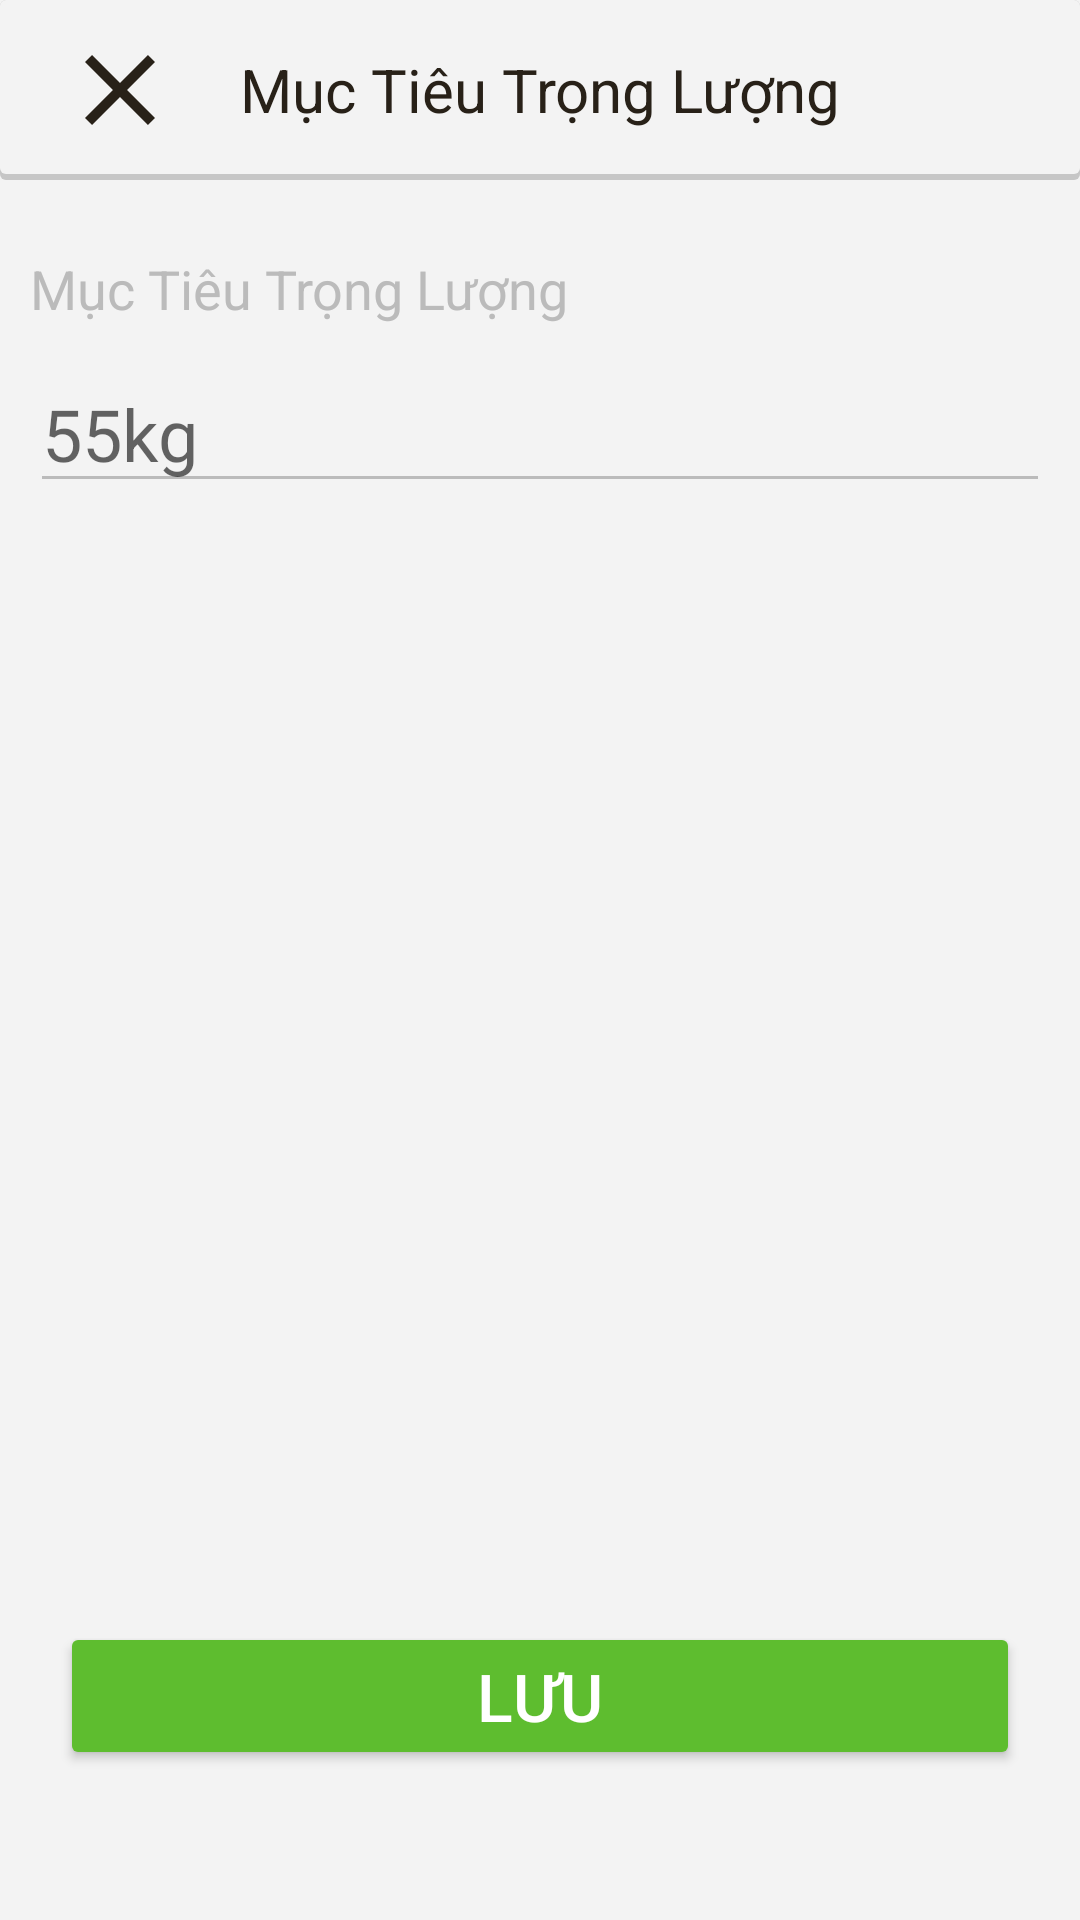

Write the Android layout XML for this screen, with the resource values it uses.
<!-- AndroidManifest.xml: application theme Theme.EatClean -->
<!-- res/layout/target_weight.xml -->
<?xml version="1.0" encoding="utf-8"?>
<RelativeLayout xmlns:android="http://schemas.android.com/apk/res/android"
    xmlns:app="http://schemas.android.com/apk/res-auto"
    android:layout_width="match_parent"
    android:layout_height="match_parent"
    android:background="#F3F3F3"
    >
    <LinearLayout
        android:layout_width="match_parent"
        android:layout_height="wrap_content"
        android:orientation="vertical"
        >
        <RelativeLayout

            android:layout_width="match_parent"
            android:layout_height="60dp"
            android:background="@drawable/layout_shadow"

            >

            <ImageView
                android:id="@+id/imgClose"
                android:layout_width="60dp"
                android:layout_height="match_parent"
                android:layout_centerVertical="true"
                android:layout_marginStart="10dp"
                android:padding="10dp"
                android:src="@drawable/ic_baseline_close_24" />

            <TextView
                android:layout_width="wrap_content"
                android:layout_height="wrap_content"
                android:layout_centerInParent="true"
                android:text="Mục Tiêu Trọng Lượng"
                android:textColor="@color/fontText"
                android:textSize="20sp" />

        </RelativeLayout>

        <TextView
            android:layout_width="match_parent"
            android:layout_height="wrap_content"
            android:layout_marginLeft="10dp"
            android:layout_marginTop="24dp"
            android:text="Mục Tiêu Trọng Lượng"
            android:textColor="@color/fontText2"
            android:textSize="18sp" />

        <RelativeLayout
            android:id="@+id/btnThongTin"
            android:layout_width="match_parent"
            android:layout_height="wrap_content"
            android:layout_marginStart="10dp"
            android:layout_marginEnd="10dp"
            android:paddingTop="10dp"
            android:paddingBottom="10dp">

            <EditText
                android:layout_width="match_parent"
                android:layout_height="wrap_content"
                android:layout_centerVertical="true"
                android:hint="55kg"
                android:inputType="numberDecimal"
                android:textColor="@color/fontText"
                android:textSize="24sp"
                android:theme="@style/editText" />

        </RelativeLayout>

    </LinearLayout>

    <Button
        android:layout_width="match_parent"
        android:layout_height="wrap_content"
        android:layout_alignParentBottom="true"
        android:text="Lưu"
        android:layout_marginBottom="50dp"
        android:layout_marginStart="20dp"
        android:layout_marginEnd="20dp"
        android:textSize="22dp"
        android:padding="10dp"
        android:backgroundTint="@color/btn"
        android:textColor="@color/white"
        />
</RelativeLayout>
<!-- resources referenced by this layout -->
<resources>
  <color name="btn">#5EBD2F</color>
  <color name="fontText">#282118</color>
  <color name="fontText2">#BBBBBB</color>
  <color name="white">#FFFFFFFF</color>
  <!-- drawable ic_baseline_close_24 (drawable) -->
  <vector android:height="24dp" android:tint="#282118"
      android:viewportHeight="24" android:viewportWidth="24"
      android:width="24dp" xmlns:android="http://schemas.android.com/apk/res/android">
      <path android:fillColor="@android:color/white" android:pathData="M19,6.41L17.59,5 12,10.59 6.41,5 5,6.41 10.59,12 5,17.59 6.41,19 12,13.41 17.59,19 19,17.59 13.41,12z"/>
  </vector>
  <!-- drawable layout_shadow (drawable) -->
  <?xml version="1.0" encoding="utf-8"?>
  <layer-list xmlns:android="http://schemas.android.com/apk/res/android">
      <item>
          <shape android:shape="rectangle">
              <solid android:color="#CABBBBBB"/>
              <corners android:radius="2dp" />
          </shape>
      </item>
  
      <item
          android:left="0dp"
          android:right="0dp"
          android:top="0dp"
          android:bottom="2dp">
          <shape android:shape="rectangle">
              <solid android:color="@color/bg"/>
              <corners android:radius="2dp" />
          </shape>
      </item>
  </layer-list>
  <style name="editText">
          <item name="colorControlNormal">@color/fontText2</item>
          <item name="colorControlActivated">@color/btn</item>
          <item name="colorControlHighlight">#FFFFFF</item>
      </style>
  <style name="Theme.EatClean" parent="Theme.MaterialComponents.DayNight.NoActionBar">
          
          <item name="colorPrimary">#00EEE6</item>
          <item name="colorPrimaryVariant">#1B3148</item>
          <item name="colorOnPrimary">#282118</item>
          
          <item name="colorSecondary">@color/btn</item>
          <item name="colorSecondaryVariant">@color/teal_700</item>
          <item name="colorOnSecondary">@color/black</item>
          
          <item name="android:statusBarColor" tools:targetApi="l">?attr/colorPrimaryVariant</item>
          
      </style>
  <color name="bg">#F3F3F3</color>
  <color name="teal_700">#FF018786</color>
  <color name="black">#FF000000</color>
</resources>
